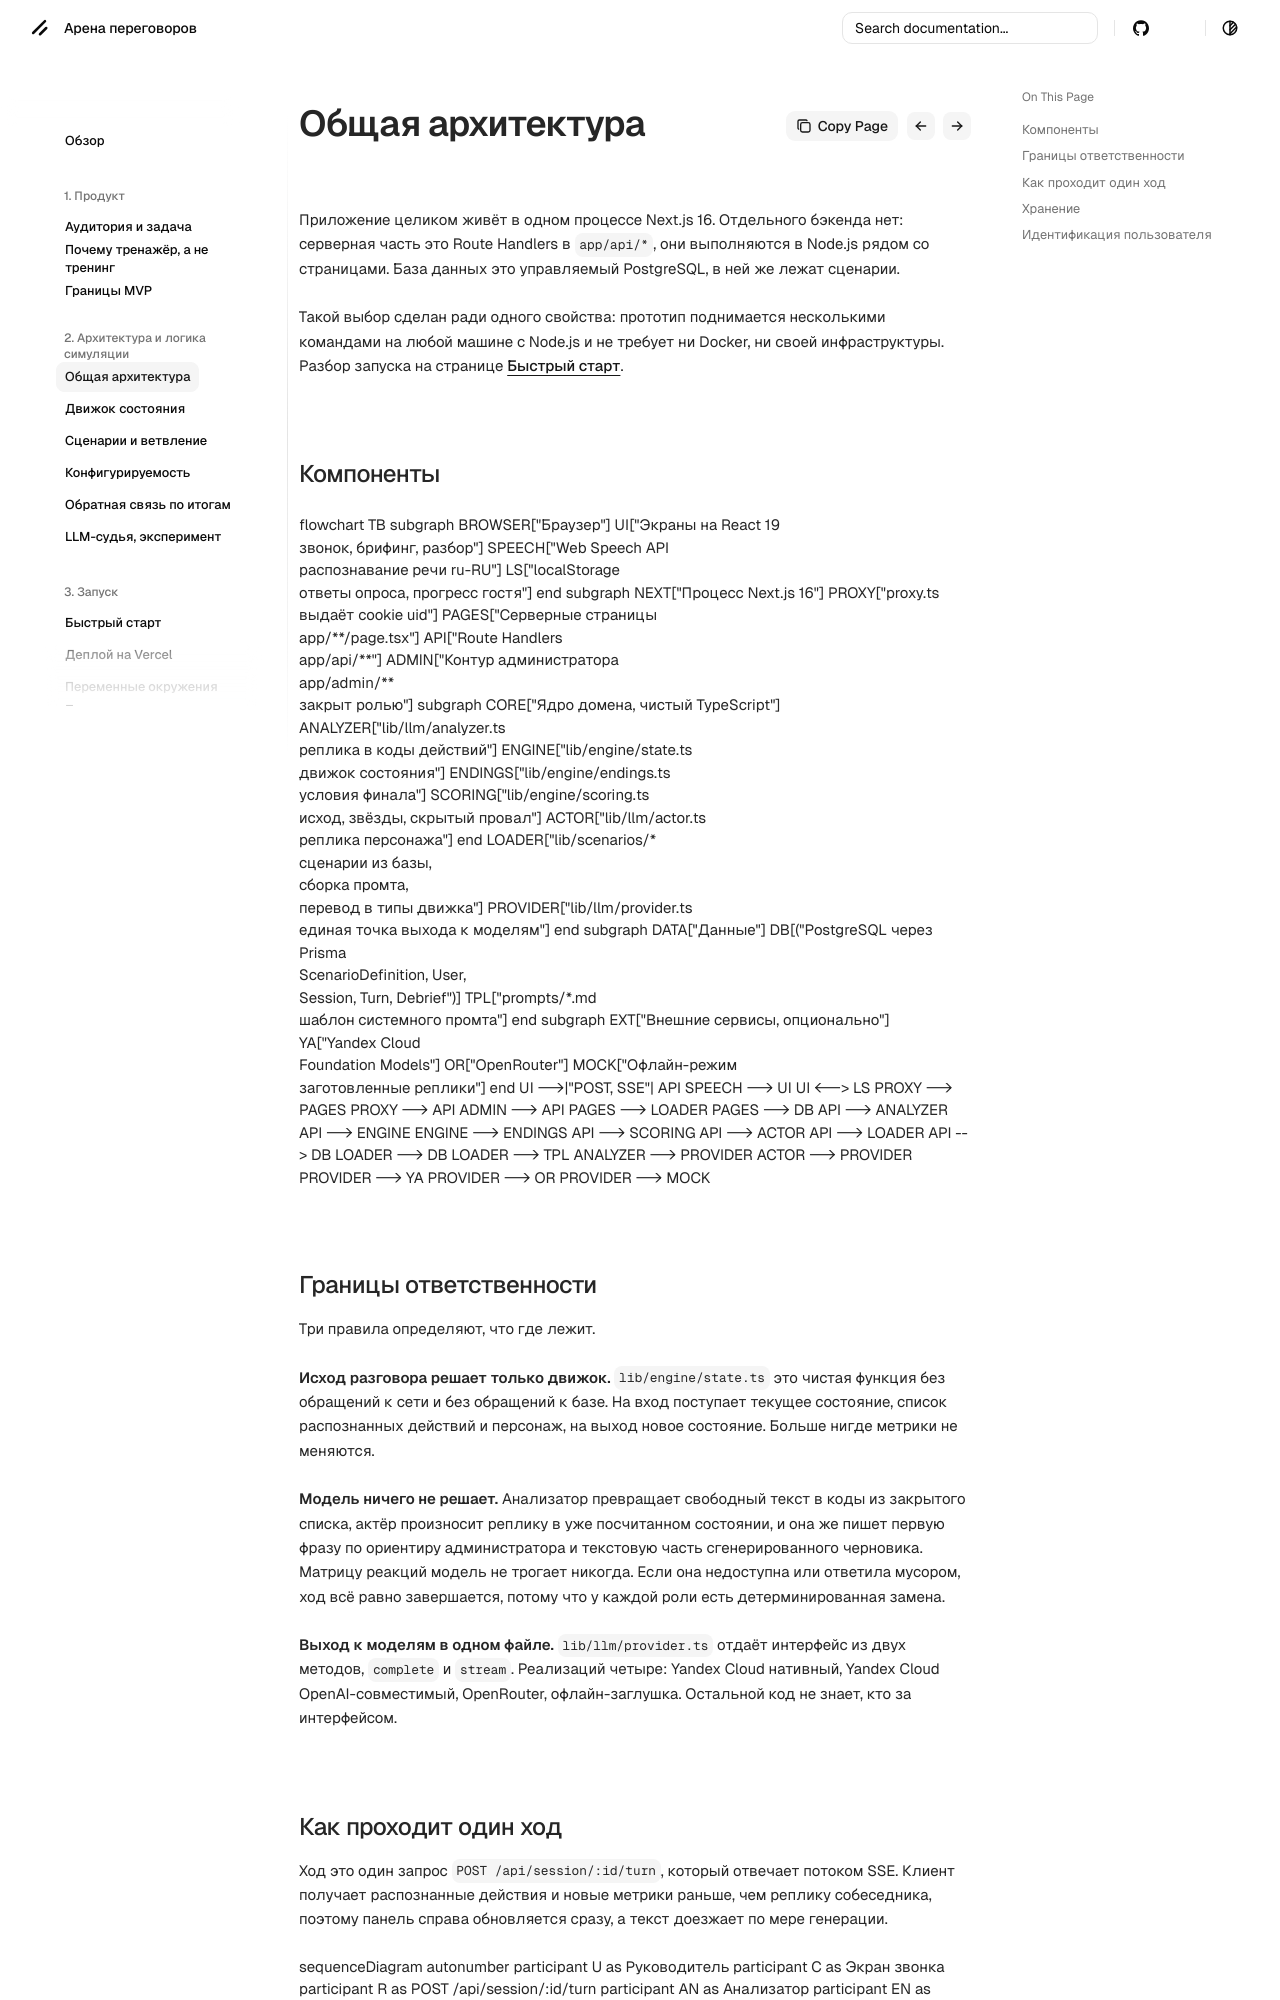

repository: dontdoitno/lct-negotiation · page: architecture/overview/index.html · generator: mkdocs

# Общая архитектура

Приложение целиком живёт в одном процессе Next.js 16. Отдельного бэкенда нет: серверная часть это Route Handlers в `app/api/*`, они выполняются в Node.js рядом со страницами. База данных это управляемый PostgreSQL, в ней же лежат сценарии.

Такой выбор сделан ради одного свойства: прототип поднимается несколькими командами на любой машине с Node.js и не требует ни Docker, ни своей инфраструктуры. Разбор запуска на странице [Быстрый старт](../run/quickstart.md).

## Компоненты

```mermaid
flowchart TB
    subgraph BROWSER["Браузер"]
        UI["Экраны на React 19<br/>звонок, брифинг, разбор"]
        SPEECH["Web Speech API<br/>распознавание речи ru-RU"]
        LS["localStorage<br/>ответы опроса, прогресс гостя"]
    end

    subgraph NEXT["Процесс Next.js 16"]
        PROXY["proxy.ts<br/>выдаёт cookie uid"]
        PAGES["Серверные страницы<br/>app/**/page.tsx"]
        API["Route Handlers<br/>app/api/**"]
        ADMIN["Контур администратора<br/>app/admin/**<br/>закрыт ролью"]

        subgraph CORE["Ядро домена, чистый TypeScript"]
            ANALYZER["lib/llm/analyzer.ts<br/>реплика в коды действий"]
            ENGINE["lib/engine/state.ts<br/>движок состояния"]
            ENDINGS["lib/engine/endings.ts<br/>условия финала"]
            SCORING["lib/engine/scoring.ts<br/>исход, звёзды, скрытый провал"]
            ACTOR["lib/llm/actor.ts<br/>реплика персонажа"]
        end

        LOADER["lib/scenarios/*<br/>сценарии из базы,<br/>сборка промта,<br/>перевод в типы движка"]
        PROVIDER["lib/llm/provider.ts<br/>единая точка выхода к моделям"]
    end

    subgraph DATA["Данные"]
        DB[("PostgreSQL через Prisma<br/>ScenarioDefinition, User,<br/>Session, Turn, Debrief")]
        TPL["prompts/*.md<br/>шаблон системного промта"]
    end

    subgraph EXT["Внешние сервисы, опционально"]
        YA["Yandex Cloud<br/>Foundation Models"]
        OR["OpenRouter"]
        MOCK["Офлайн-режим<br/>заготовленные реплики"]
    end

    UI -->|"POST, SSE"| API
    SPEECH --> UI
    UI <--> LS
    PROXY --> PAGES
    PROXY --> API
    ADMIN --> API
    PAGES --> LOADER
    PAGES --> DB
    API --> ANALYZER
    API --> ENGINE
    ENGINE --> ENDINGS
    API --> SCORING
    API --> ACTOR
    API --> LOADER
    API --> DB
    LOADER --> DB
    LOADER --> TPL
    ANALYZER --> PROVIDER
    ACTOR --> PROVIDER
    PROVIDER --> YA
    PROVIDER --> OR
    PROVIDER --> MOCK
```

## Границы ответственности

Три правила определяют, что где лежит.

**Исход разговора решает только движок.** `lib/engine/state.ts` это чистая функция без обращений к сети и без обращений к базе. На вход поступает текущее состояние, список распознанных действий и персонаж, на выход новое состояние. Больше нигде метрики не меняются.

**Модель ничего не решает.** Анализатор превращает свободный текст в коды из закрытого списка, актёр произносит реплику в уже посчитанном состоянии, и она же пишет первую фразу по ориентиру администратора и текстовую часть сгенерированного черновика. Матрицу реакций модель не трогает никогда. Если она недоступна или ответила мусором, ход всё равно завершается, потому что у каждой роли есть детерминированная замена.

**Выход к моделям в одном файле.** `lib/llm/provider.ts` отдаёт интерфейс из двух методов, `complete` и `stream`. Реализаций четыре: Yandex Cloud нативный, Yandex Cloud OpenAI-совместимый, OpenRouter, офлайн-заглушка. Остальной код не знает, кто за интерфейсом.
